Dataset: dynamic-hand-gestures-LMHGD-dataset-double-view (GitHub, aviogit/dynamic-hand-gesture-classification-datasets). Classes: catching, catching hands up, line gesture, pointing, pointing with hand raised, resting, rotating, scroll finger, shaking, shaking low, shaking raised fist, slicing, zoom gesture.

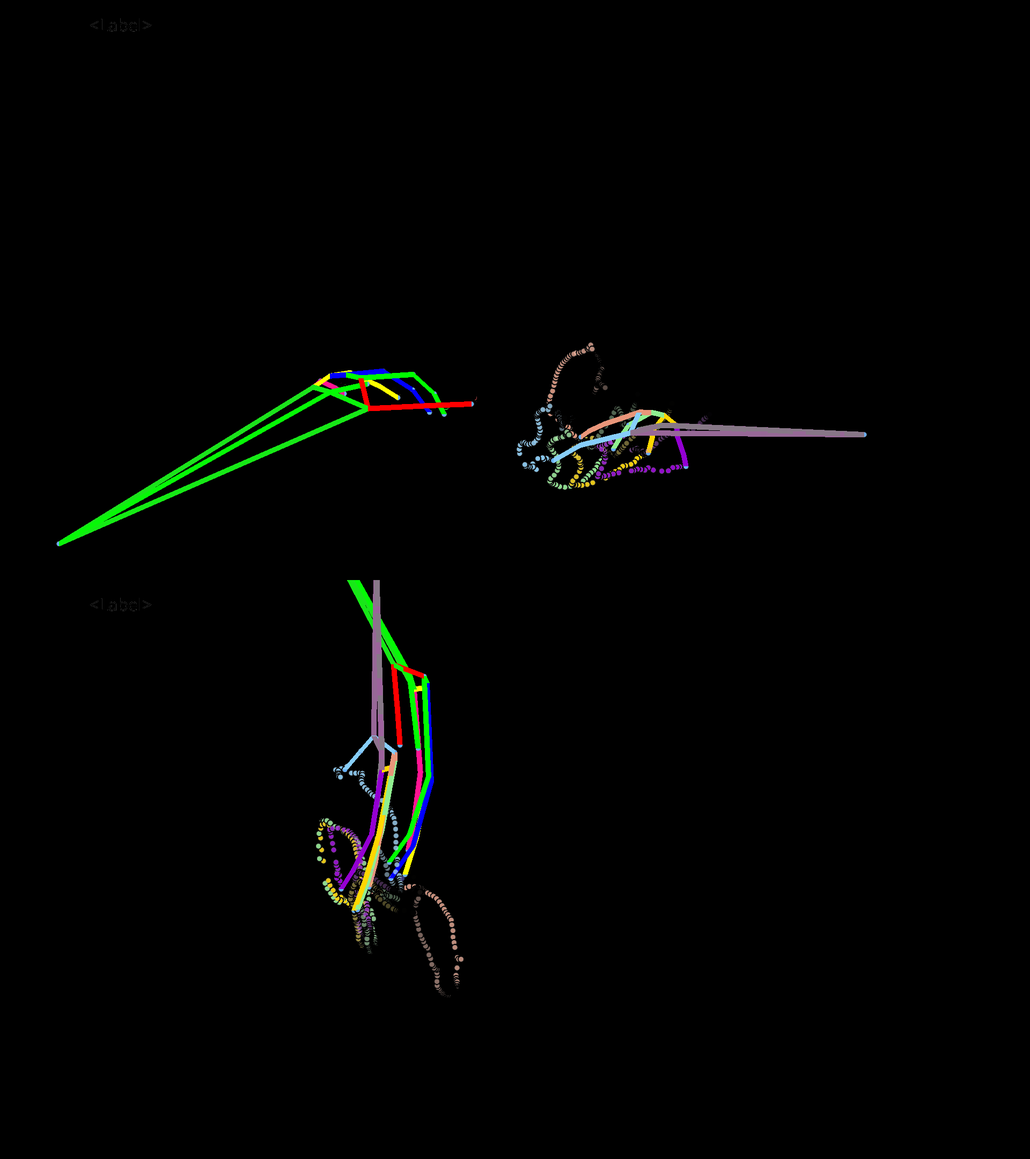
Label: pointing

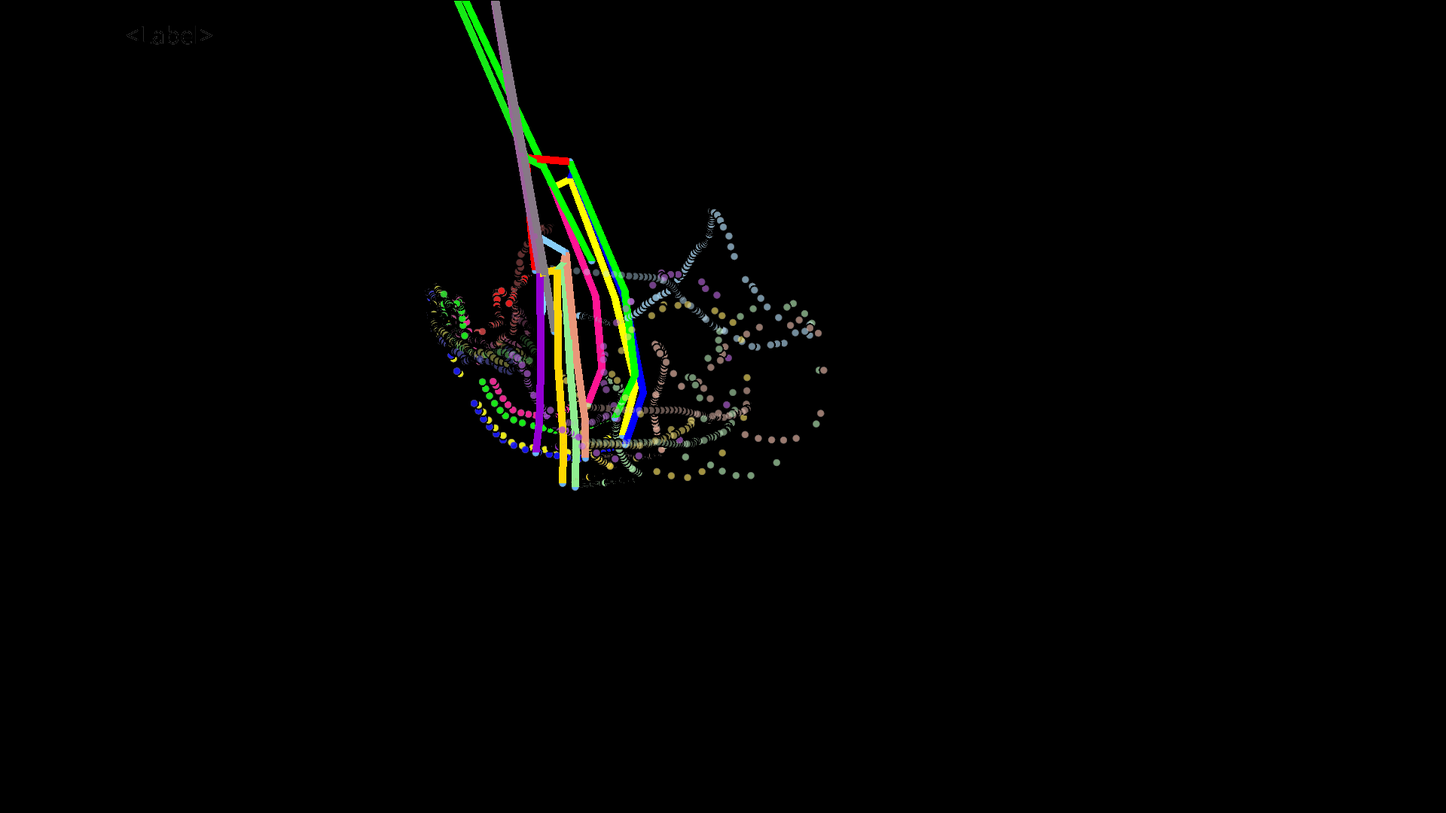
Label: shaking raised fist

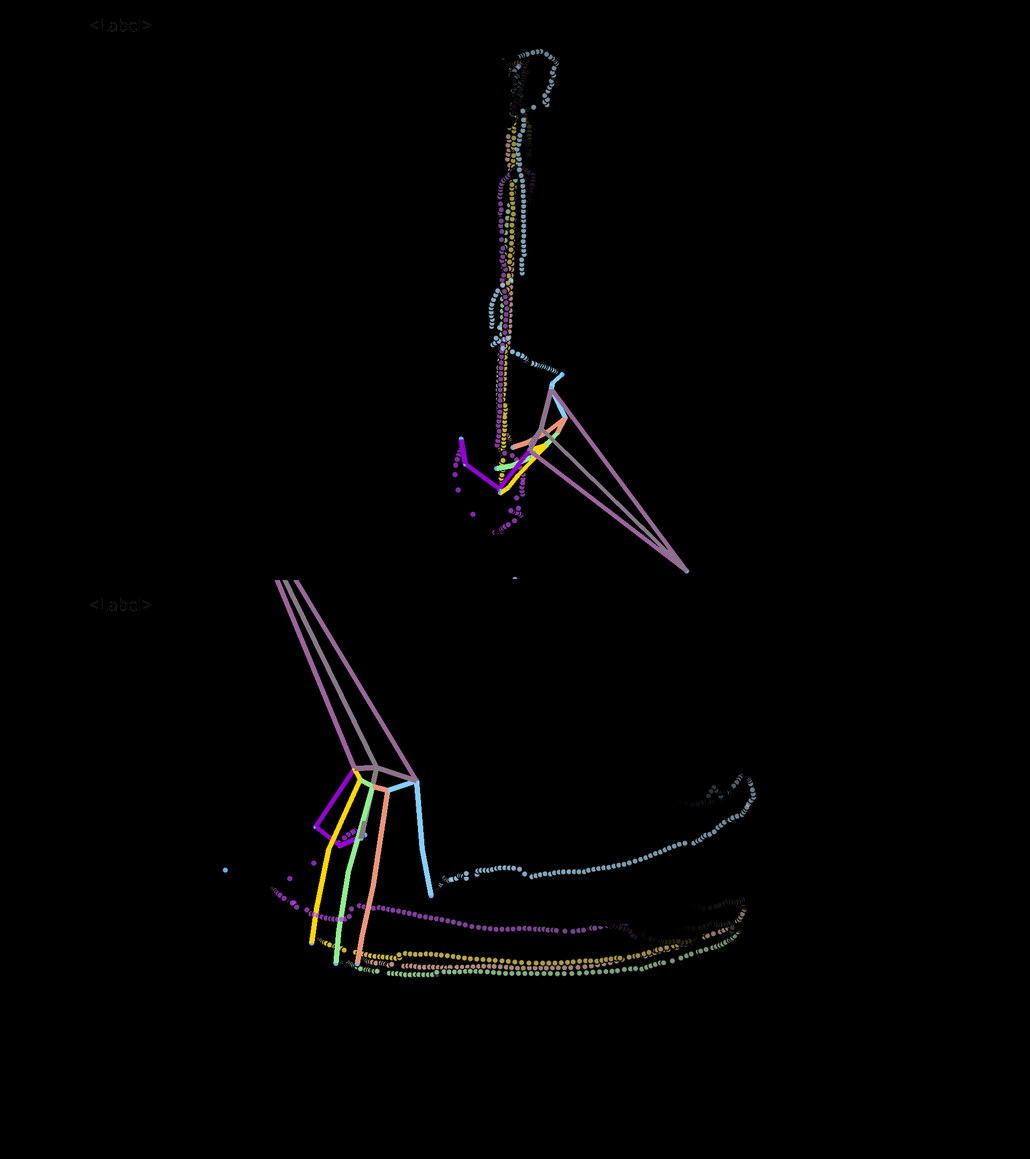
Label: slicing

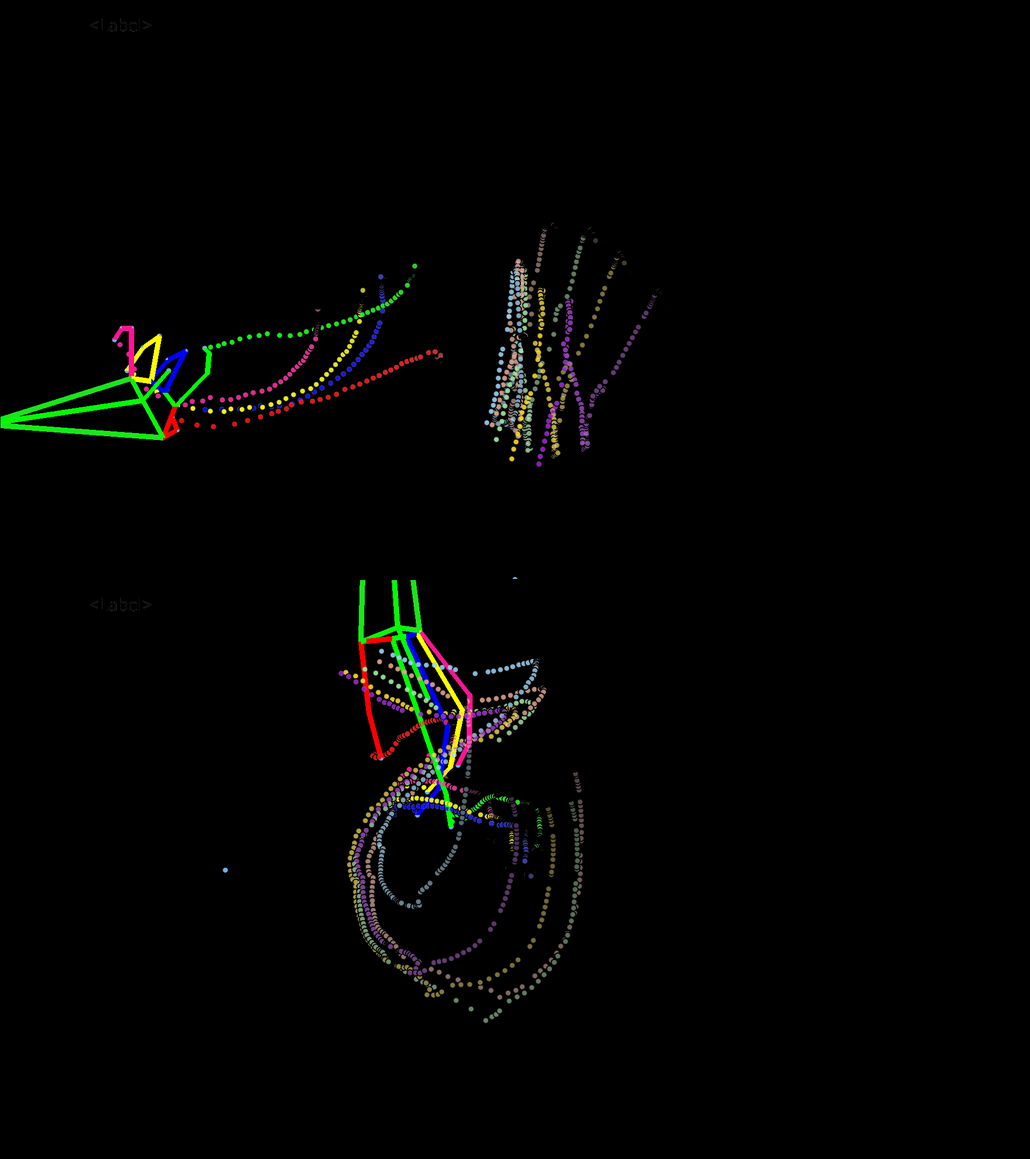
Label: catching hands up

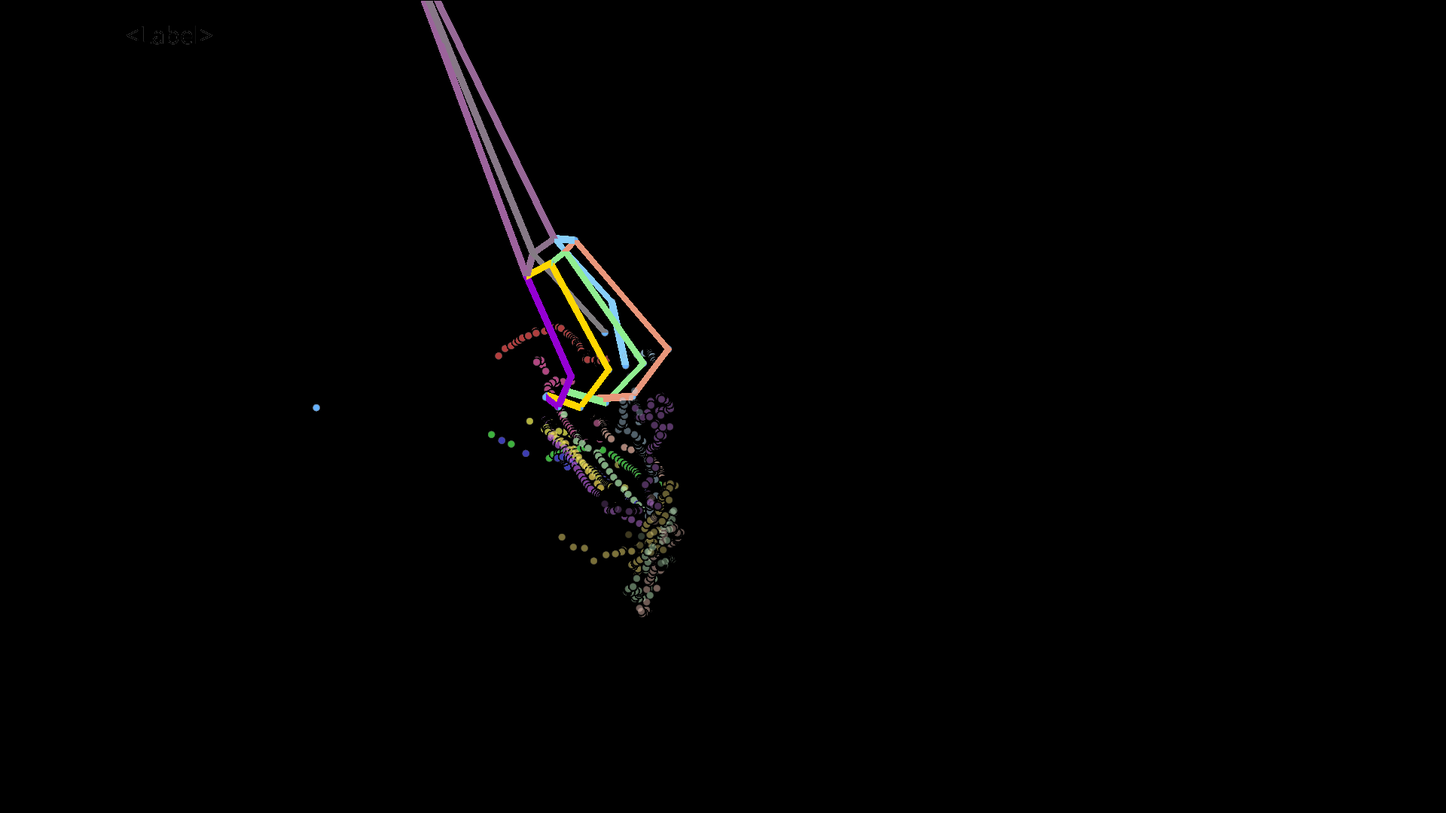
Label: zoom gesture

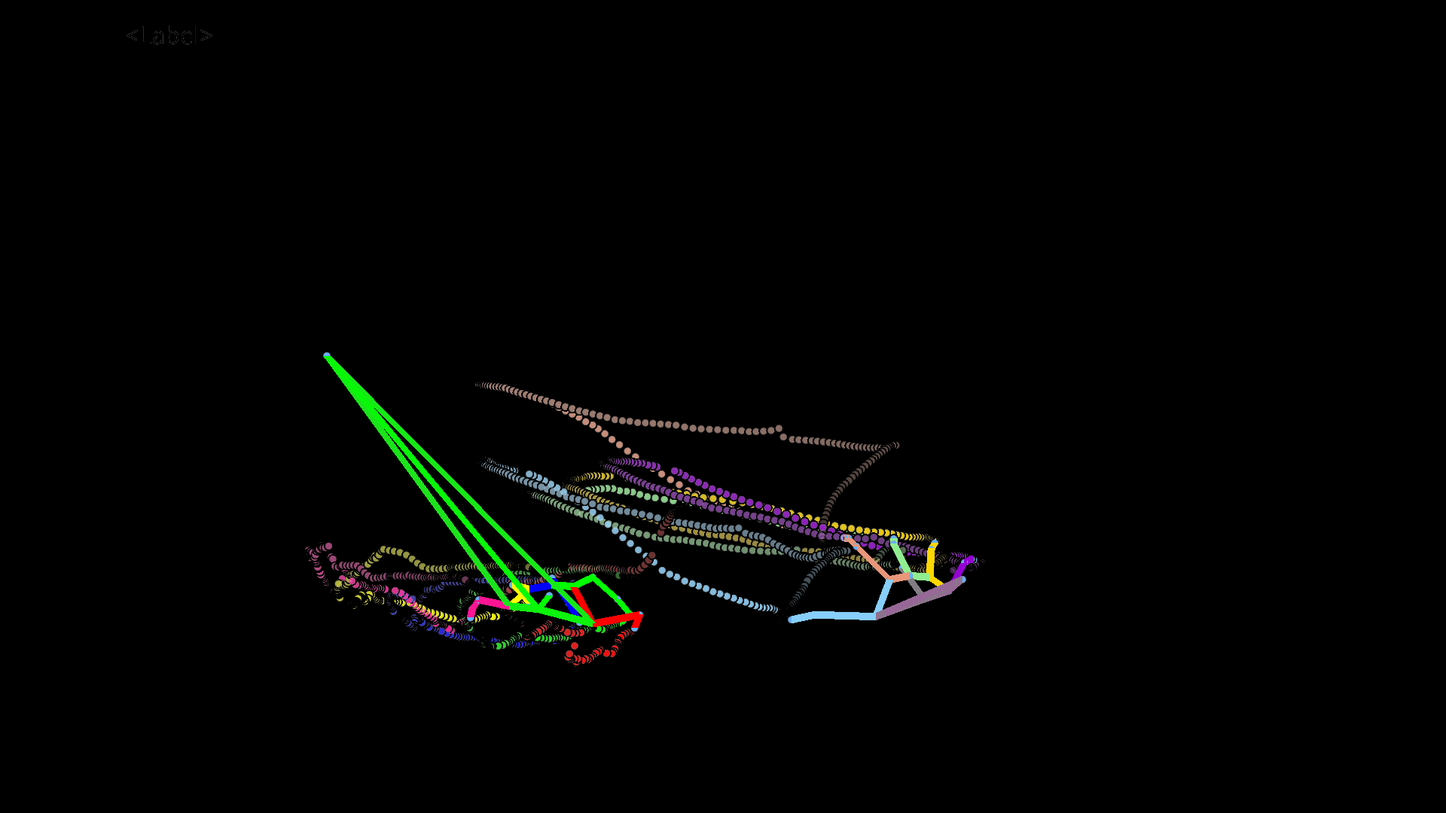
Label: line gesture
